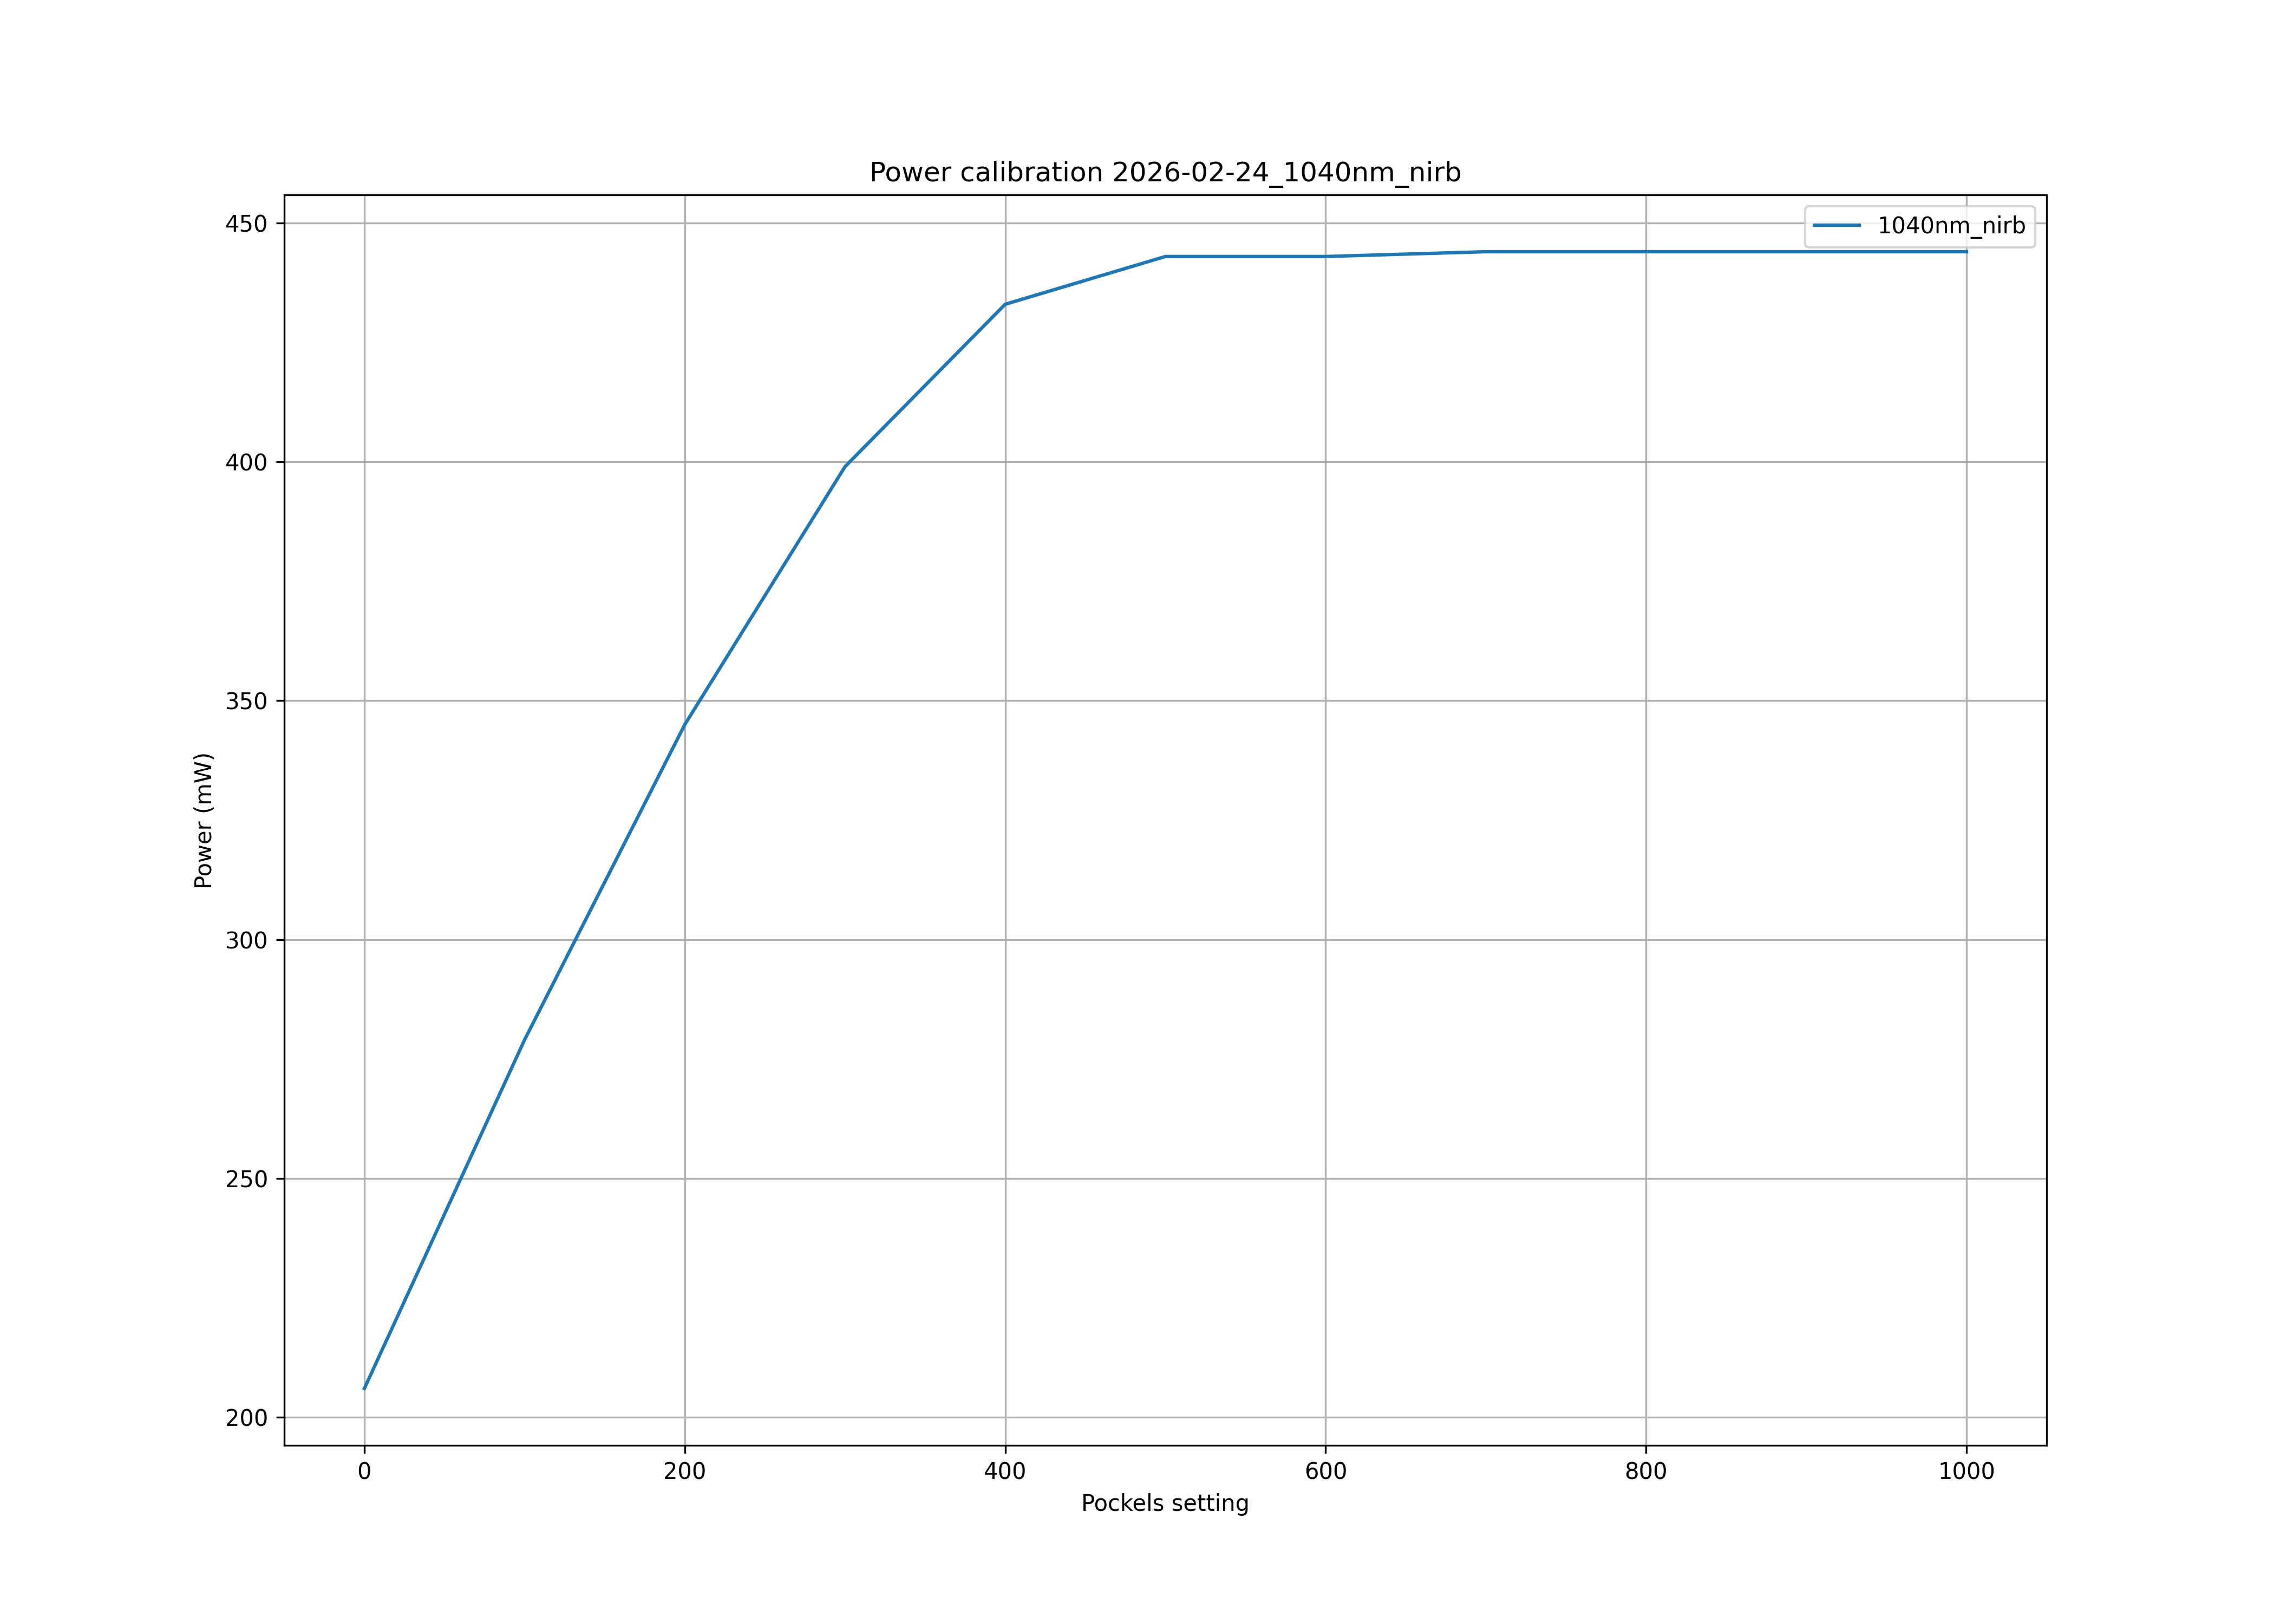

Source data for this figure (header and first rows):
pockels; 1040nm_nirb
0; 206
100; 279
200; 345
300; 399
400; 433
500; 443
600; 443
700; 444
800; 444
900; 444
1000; 444
